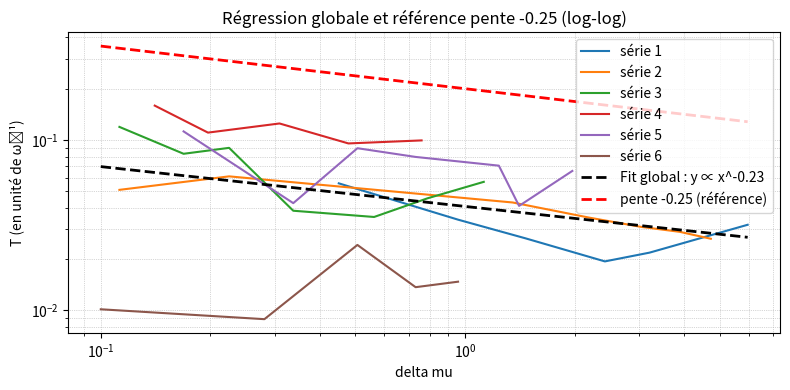

Recreate this plot in Python.
import matplotlib.pyplot as plt
import numpy as np
import math

def trier_par_deltamu(deltamu, periode):
    paires = list(zip(deltamu, periode))
    paires_triees = sorted(paires, key=lambda x: x[0])
    deltamu_trie, periode_trie = zip(*paires_triees)
    return list(deltamu_trie), list(periode_trie)

periode_T1 = [0.2, 0.137255, 0.12195122, 0.16666667, 0.2142857, 0.35]
periode_omega1 = [e/(2*math.pi) for e in periode_T1]
deltamu1 = [5.96254, 3.20629, 2.41877, 1.46249, 0.95623, 0.44997]

periode_T2 = [0.27027027, 0.2201257862, 0.194444444, 0.1818181818181818, 0.1655629139, 0.3846153846, 0.3205128205]
periode_omega2 = [e/(2*math.pi) for e in periode_T2]
deltamu2 = [1.35003, 2.19378, 3.03753, 3.88128, 4.72503, 0.22501, 0.1125]

periode_T3 = [0.357143, 0.2857143, 0.22222222, 0.2417582, 0.5652174, 0.5217393, 0.75]
periode_omega3 = [e/(2*math.pi) for e in periode_T3]
deltamu3 = [1.12499, 0.78749, 0.5625, 0.3375, 0.225, 0.16875, 0.1125]

periode_T4 = [1, 0.69444, 0.78571, 0.6, 0.625]
periode_omega4 = [e/(2*math.pi) for e in periode_T4]
deltamu4 = [0.14062, 0.19687, 0.30938, 0.47813, 0.75937]

periode_T5 = [0.4137931, 0.2580645, 0.44444, 0.5, 0.5625, 0.267857, 0.705888235]
periode_omega5 = [e/(2*math.pi) for e in periode_T5]
deltamu5 = [1.96875, 1.40625, 1.2375, 0.73125, 0.50625, 0.3375, 0.16875]

periode_T6 = [0.0638722555, 0.055888215, 0.1523178799, 0.08609271523178808, 0.09271523179]
periode_omega6 = [e/(2*math.pi) for e in periode_T6]
deltamu6 = [0.1, 0.28124, 0.50624, 0.73124, 0.95624]

deltamu1, periode_omega1 = trier_par_deltamu(deltamu1, periode_omega1)
deltamu2, periode_omega2 = trier_par_deltamu(deltamu2, periode_omega2)
deltamu3, periode_omega3 = trier_par_deltamu(deltamu3, periode_omega3)
deltamu4, periode_omega4 = trier_par_deltamu(deltamu4, periode_omega4)
deltamu5, periode_omega5 = trier_par_deltamu(deltamu5, periode_omega5)
deltamu6, periode_omega6 = trier_par_deltamu(deltamu6, periode_omega6)

deltamu_all = np.array(deltamu1 + deltamu2 + deltamu3 + deltamu4 + deltamu5 + deltamu6)
periode_all = np.array(periode_omega1 + periode_omega2 + periode_omega3 + periode_omega4 + periode_omega5 + periode_omega6)

# Régression linéaire dans l'espace log-log
log_x = np.log10(deltamu_all)
log_y = np.log10(periode_all)
coeffs = np.polyfit(log_x, log_y, 1)  # [pente, intercept]
fit_fn = np.poly1d(coeffs)

# Points pour tracer la droite de régression globale
x_fit = np.logspace(np.log10(min(deltamu_all)), np.log10(max(deltamu_all)), 100)
y_fit = 10**fit_fn(np.log10(x_fit))

# Droite de pente -0.25 pour référence
C = 0.2  # Ajuste cette constante pour mieux positionner la ligne sur le graphique
y_ref = C * x_fit**(-0.25)

# Tracé
plt.figure(figsize=(8, 4))

# Tracé des courbes des séries
plt.plot(deltamu1, periode_omega1, '-', label="série 1")
plt.plot(deltamu2, periode_omega2, '-', label="série 2")
plt.plot(deltamu3, periode_omega3, '-', label="série 3")
plt.plot(deltamu4, periode_omega4, '-', label="série 4")
plt.plot(deltamu5, periode_omega5, '-', label="série 5")
plt.plot(deltamu6, periode_omega6, '-', label="série 6")

# Tracé de la droite de régression globale
plt.plot(x_fit, y_fit, 'k--', linewidth=2, label=f"Fit global : y ∝ x^{coeffs[0]:.2f}")

# Tracé de la droite de pente -0.25
plt.plot(x_fit, y_ref, 'r--', linewidth=2, label="pente -0.25 (référence)")

# Mise en forme
plt.xscale('log')
plt.yscale('log')
plt.title("Régression globale et référence pente -0.25 (log-log)")
plt.xlabel("delta mu")
plt.ylabel("T (en unité de ω⁻¹)")
plt.grid(True, which='both', linestyle=':', linewidth=0.5)
plt.legend()
plt.tight_layout()
plt.show()
